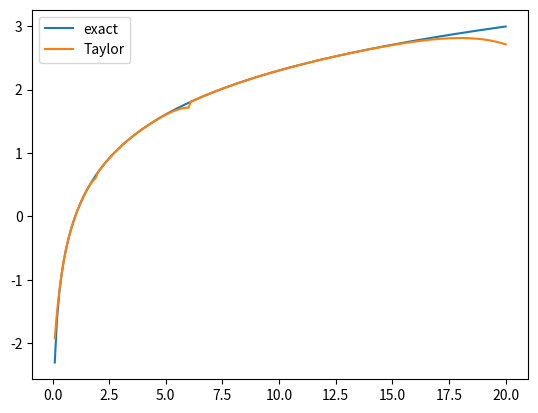

Write Python code to recreate this figure.
#!/usr/bin/python3
import numpy as np

def log(x_value):
  x = x_value-1
  x2 = x*x
  a0 = -np.log(2); a1 = 2;a2 = -1;a3 = 2/3.;a4 = -0.5;
  T0 = 1; T1 = x; T2 = 2*x2 - 1; T3 = 4*x2*x - 3*x; T4 = 8*x2*x2 - 8*x2 + 1;
  return a0*T0 + a1*T1 + a2*T2 + a3*T3 + a4*T4

def log2(x_value):
  if x_value < 2:
    t = x_value-1;
    t2 = t*t
    t4 = t2*t2
    t6 = t4*t2
    return  t - 0.5*t2 + 1./3*t2*t - 0.25*t4 + 0.2*t4*t - 1./6*t6
  elif x_value < 6:
    t = x_value-3
    t2 = t*t
    t4 = t2*t2
    t6 = t4*t2
    return  np.log(3) + 1./3*t - 1./18*t2 + 1./81*t2*t - 1/324.*t4 + 1./1215*t4*t - 1./4374*t6
  else:
    t = x_value-9
    t2 = t*t
    t4 = t2*t2
    t6 = t4*t2
    return  np.log(9) + 1./9*t - 1./162*t2 + 1./2187*t2*t - 1/26244.*t4 + 1./295245*t4*t - 1./3188646*t6

import matplotlib.pyplot as plt
fig = plt.figure()
x_list = np.linspace(0.1, 20, 200)

plt.plot(x_list, np.log(x_list), label="exact")
#plt.plot(x_list, [log(x) for x in x_list], label="Chebyshev")
plt.plot(x_list, [log2(x) for x in x_list], label="Taylor")
plt.legend()

max_rel_error = 0
location = 0
for x in np.linspace(0.2,19,100):
  rel_error =  (np.log(x)-log2(x))/np.log2(x)
  print("{}, {}, {}, error: {}".format(x, np.log(x), log(x), rel_error))
  old_rel_error = max_rel_error
  max_rel_error = max(max_rel_error, rel_error)
  if old_rel_error != max_rel_error:
    location = x
  
print("maximum relative error: {} at {}".format(max_rel_error, location))

plt.show()
